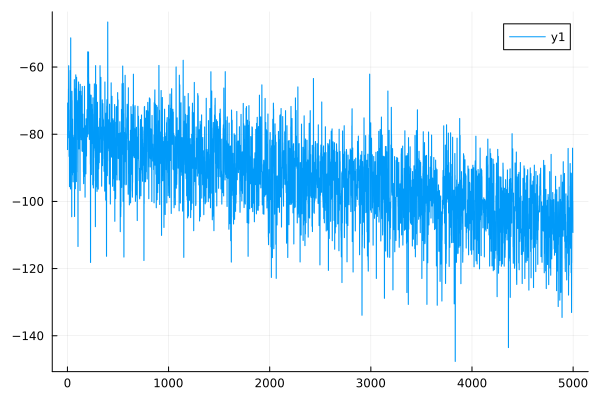

Data behind this chart, as committed beside it:
0	-84.56395602831334
1	-84.56
2	-70.7
3	-70.69
4	-81.09
5	-81.08
6	-72.08
7	-72.07
8	-71.38
9	-71.38
10	-66.53
11	-66.52
12	-59.59
13	-59.59
14	-72.77
15	-72.76
16	-86.6
17	-86.6
18	-80.39
19	-80.38
20	-95.62
21	-95.62
22	-89.38
23	-89.37
24	-81.75
25	-81.75
26	-79.01
27	-79.01
28	-61.01
29	-61.01
30	-96.3
31	-96.3
32	-51.31
33	-51.3
34	-91.44
35	-91.44
36	-85.21
37	-85.21
38	-85.2
39	-85.2
40	-77.58
41	-77.58
42	-104.6
43	-104.6
44	-67.2
45	-67.2
46	-69.96
47	-69.96
48	-92.09
49	-92.08
50	-75.48
51	-75.48
52	-82.46
53	-82.46
54	-81.02
55	-81.01
56	-94.19
57	-94.19
58	-84.44
59	-84.44
60	-90
... 4,939 more rows
